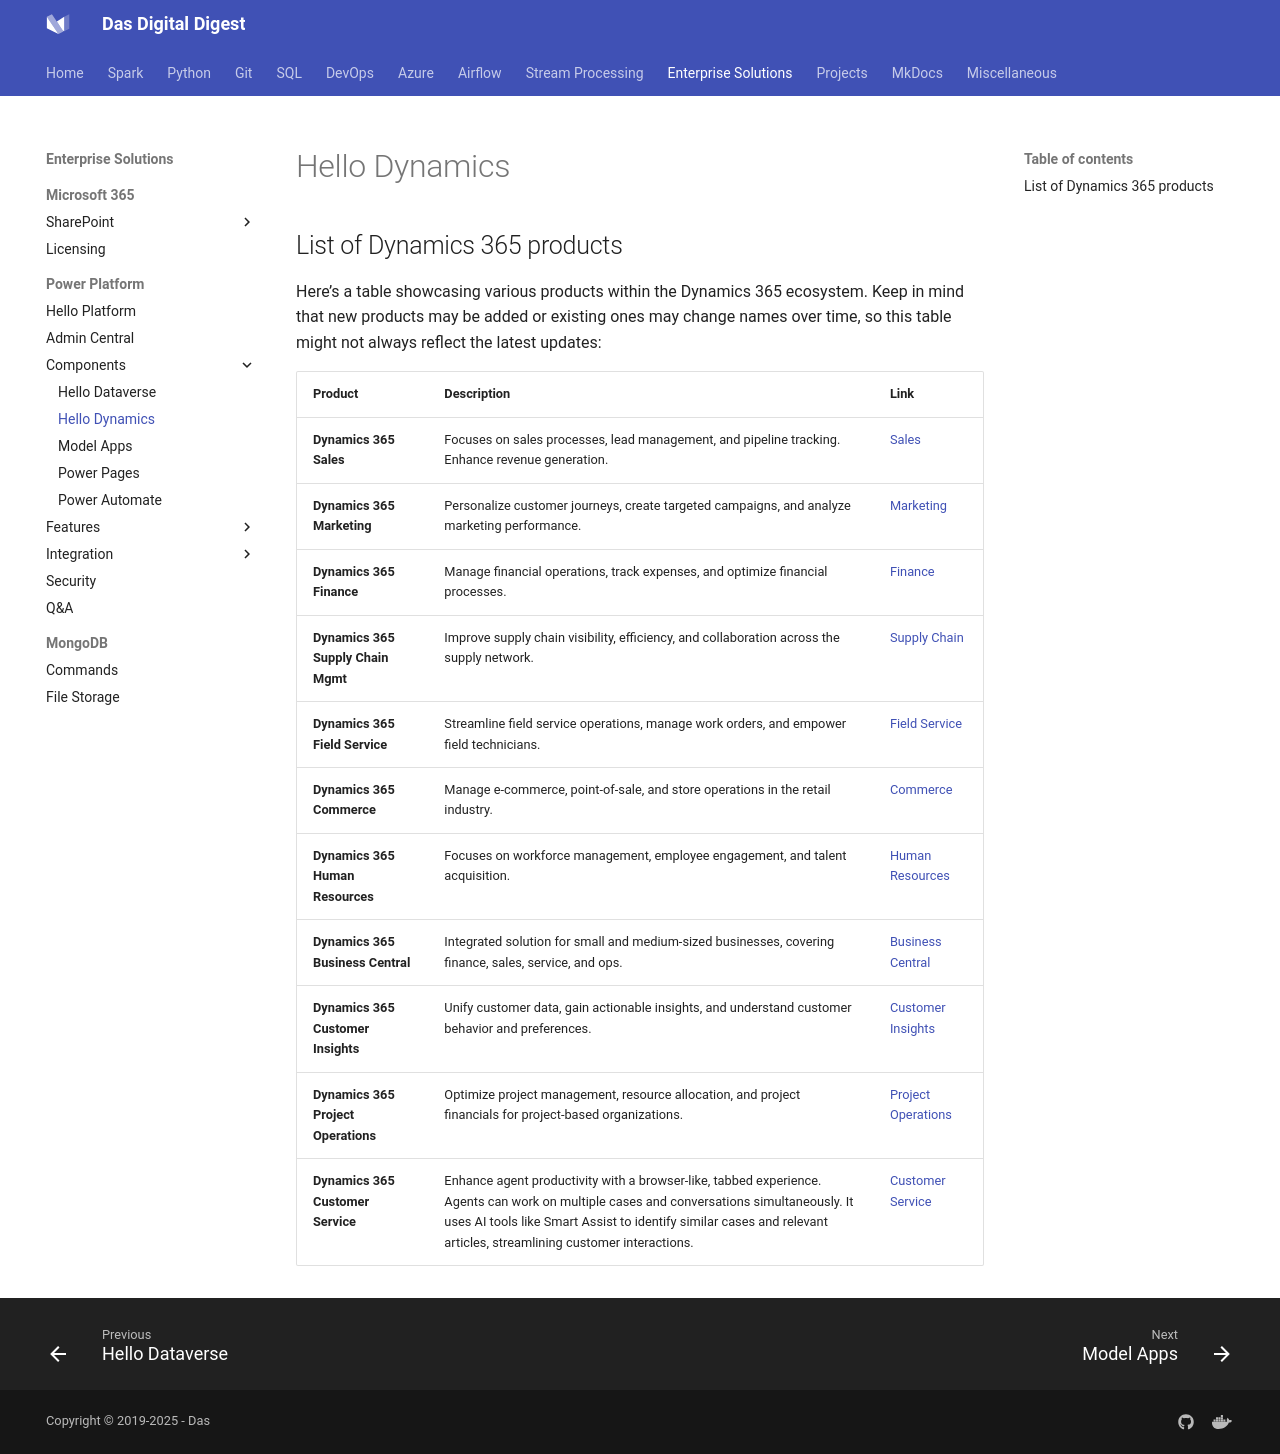

repository: dwdas9/home · page: PowerPlatform/HelloDynamics365.html · generator: mkdocs



## List of Dynamics 365 products

Here’s a table showcasing various products within the Dynamics 365 ecosystem. Keep in mind that new products may be added or existing ones may change names over time, so this table might not always reflect the latest updates:

| **Product**                        | **Description**                                                                                           | **Link**                                                                                   |
|-----------------------------------|-----------------------------------------------------------------------------------------------------------|---------------------------------------------------------------------------------------------|
| **Dynamics 365 Sales**             | Focuses on sales processes, lead management, and pipeline tracking. Enhance revenue generation.          | [Sales](https://dynamics.microsoft.com/en-us/sales/)                                      |
| **Dynamics 365 Marketing**         | Personalize customer journeys, create targeted campaigns, and analyze marketing performance.            | [Marketing](https://dynamics.microsoft.com/en-us/marketing/)                              |
| **Dynamics 365 Finance**           | Manage financial operations, track expenses, and optimize financial processes.                           | [Finance](https://dynamics.microsoft.com/en-us/finance/)                                  |
| **Dynamics 365 Supply Chain Mgmt** | Improve supply chain visibility, efficiency, and collaboration across the supply network.                 | [Supply Chain](https://dynamics.microsoft.com/en-us/supply-chain-management/)              |
| **Dynamics 365 Field Service**     | Streamline field service operations, manage work orders, and empower field technicians.                   | [Field Service](https://dynamics.microsoft.com/en-us/field-service/)                        |
| **Dynamics 365 Commerce**          | Manage e-commerce, point-of-sale, and store operations in the retail industry.                              | [Commerce](https://dynamics.microsoft.com/en-us/commerce/)                                  |
| **Dynamics 365 Human Resources**   | Focuses on workforce management, employee engagement, and talent acquisition.                                | [Human Resources](https://dynamics.microsoft.com/en-us/human-resources/)                    |
| **Dynamics 365 Business Central**  | Integrated solution for small and medium-sized businesses, covering finance, sales, service, and ops.     | [Business Central](https://dynamics.microsoft.com/en-us/business-central/)                  |
| **Dynamics 365 Customer Insights** | Unify customer data, gain actionable insights, and understand customer behavior and preferences.         | [Customer Insights](https://dynamics.microsoft.com/en-us/customer-insights/)                |
| **Dynamics 365 Project Operations**| Optimize project management, resource allocation, and project financials for project-based organizations. | [Project Operations](https://dynamics.microsoft.com/en-us/project-operations/)              |
| **Dynamics 365 Customer Service**  | Enhance agent productivity with a browser-like, tabbed experience. Agents can work on multiple cases and conversations simultaneously. It uses AI tools like Smart Assist to identify similar cases and relevant articles, streamlining customer interactions. | [Customer Service](https://learn.microsoft.com/en-us/dynamics365/customer-service/implement/csw-overview/) |
